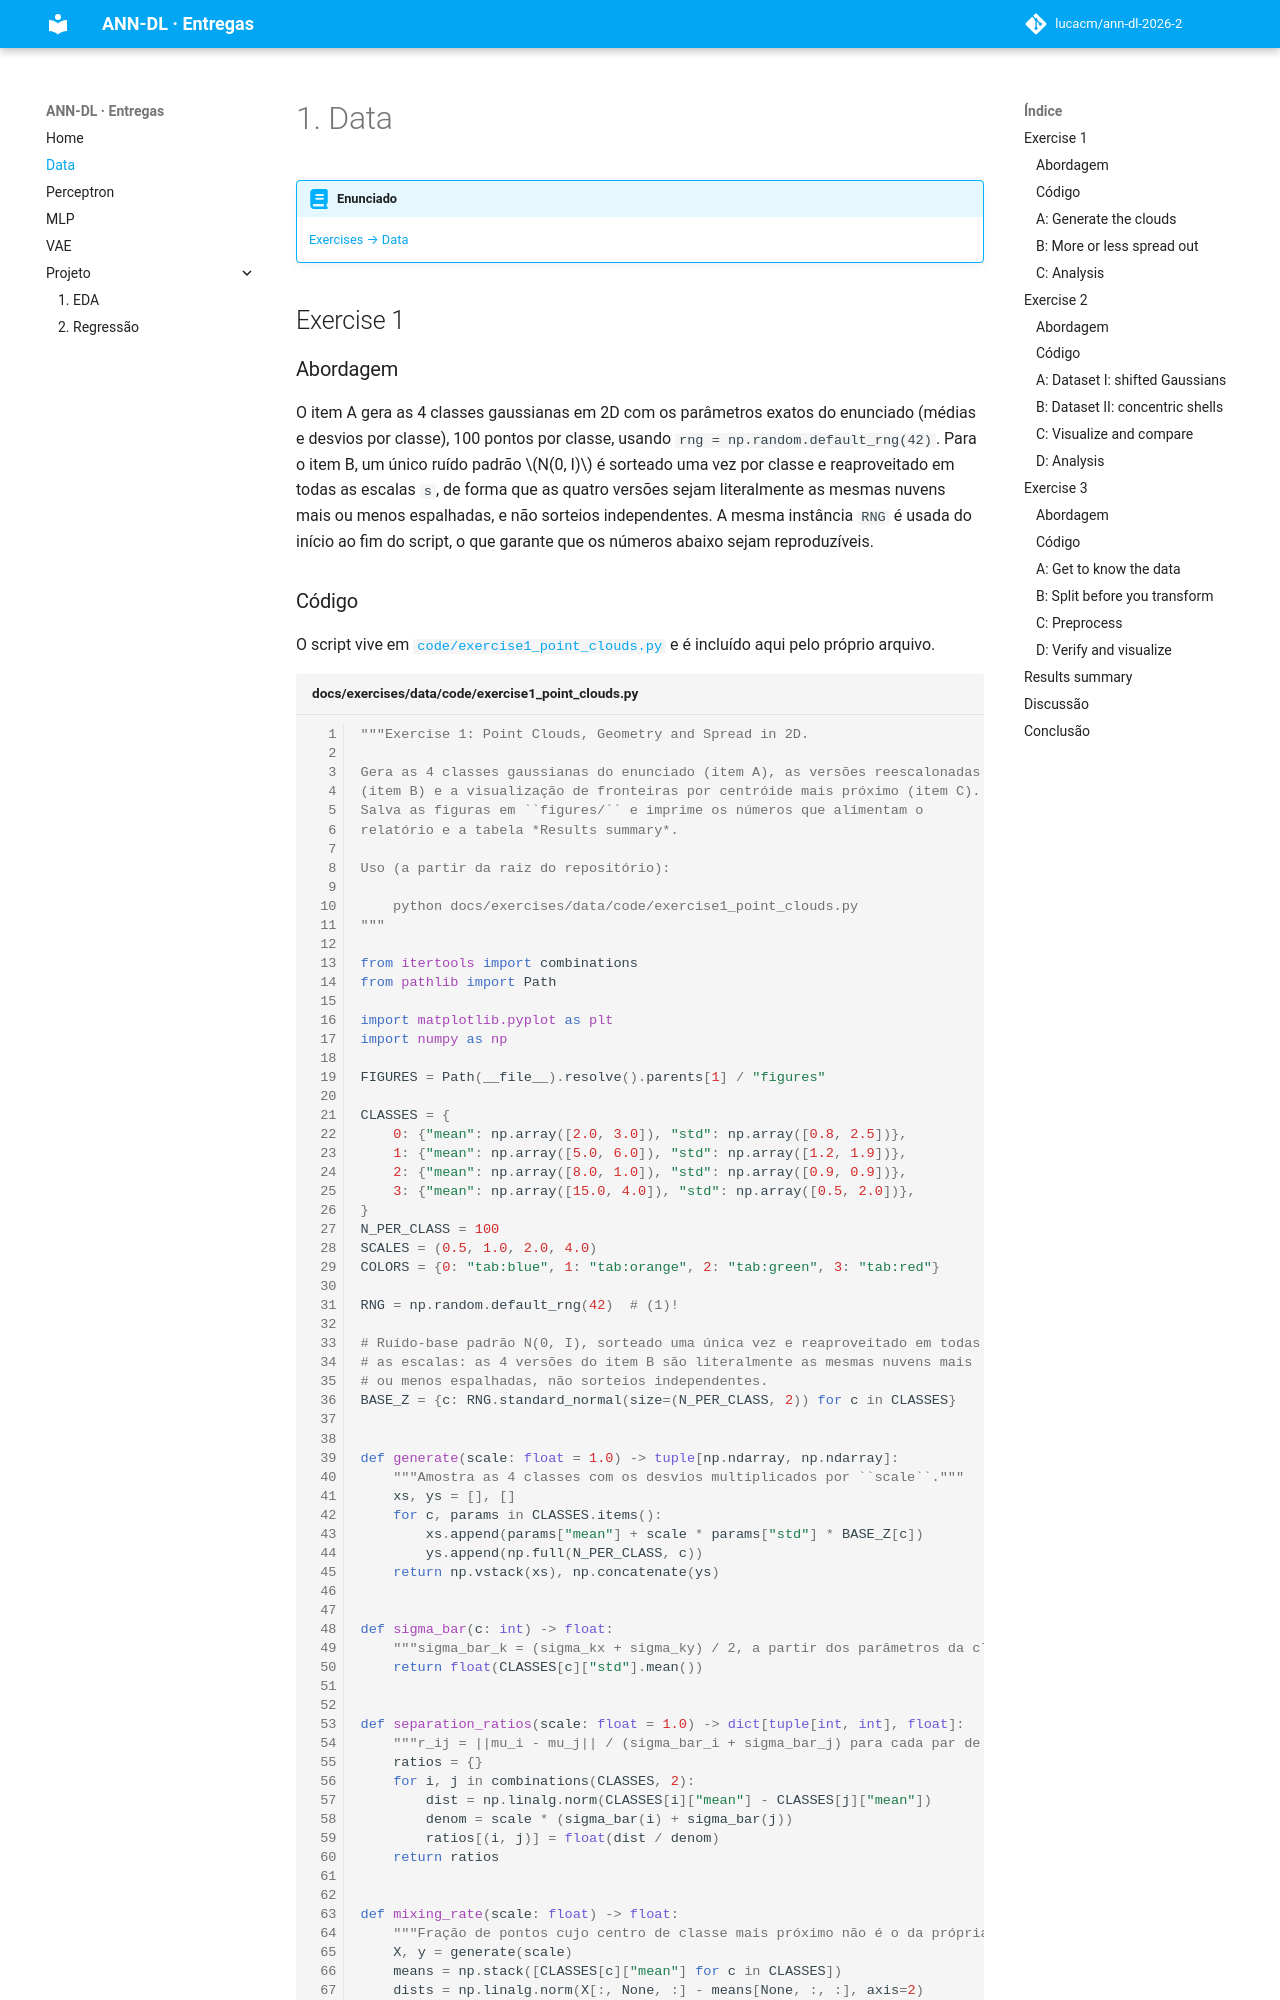

repository: lucacm/ann-dl-2026-2 · page: exercises/data/index.html · generator: mkdocs

---
exercise: data
ai_use: "Claude (Sonnet 5, via Claude Code) foi usado para planejar a entrega, escrever os três scripts em code/, gerar as figuras e redigir a primeira versão das análises e deste relatório. O dataset do Exercício 3 foi baixado manualmente do Kaggle pelo autor. Todo o código foi executado, os números conferidos contra a saída real dos scripts, e o texto revisado pelo autor antes da entrega."
---

# 1. Data

!!! abstract "Enunciado"

    [Exercises → Data](https://insper.github.io/ann-dl/){:target='_blank'}

## Exercise 1

### Abordagem

O item A gera as 4 classes gaussianas em 2D com os parâmetros exatos do enunciado (médias e
desvios por classe), 100 pontos por classe, usando `rng = np.random.default_rng(42)`. Para o
item B, um único ruído padrão $N(0, I)$ é sorteado uma vez por classe e reaproveitado em
todas as escalas `s`, de forma que as quatro versões sejam literalmente as mesmas nuvens mais
ou menos espalhadas, e não sorteios independentes. A mesma instância `RNG` é usada do início ao
fim do script, o que garante que os números abaixo sejam reproduzíveis.
